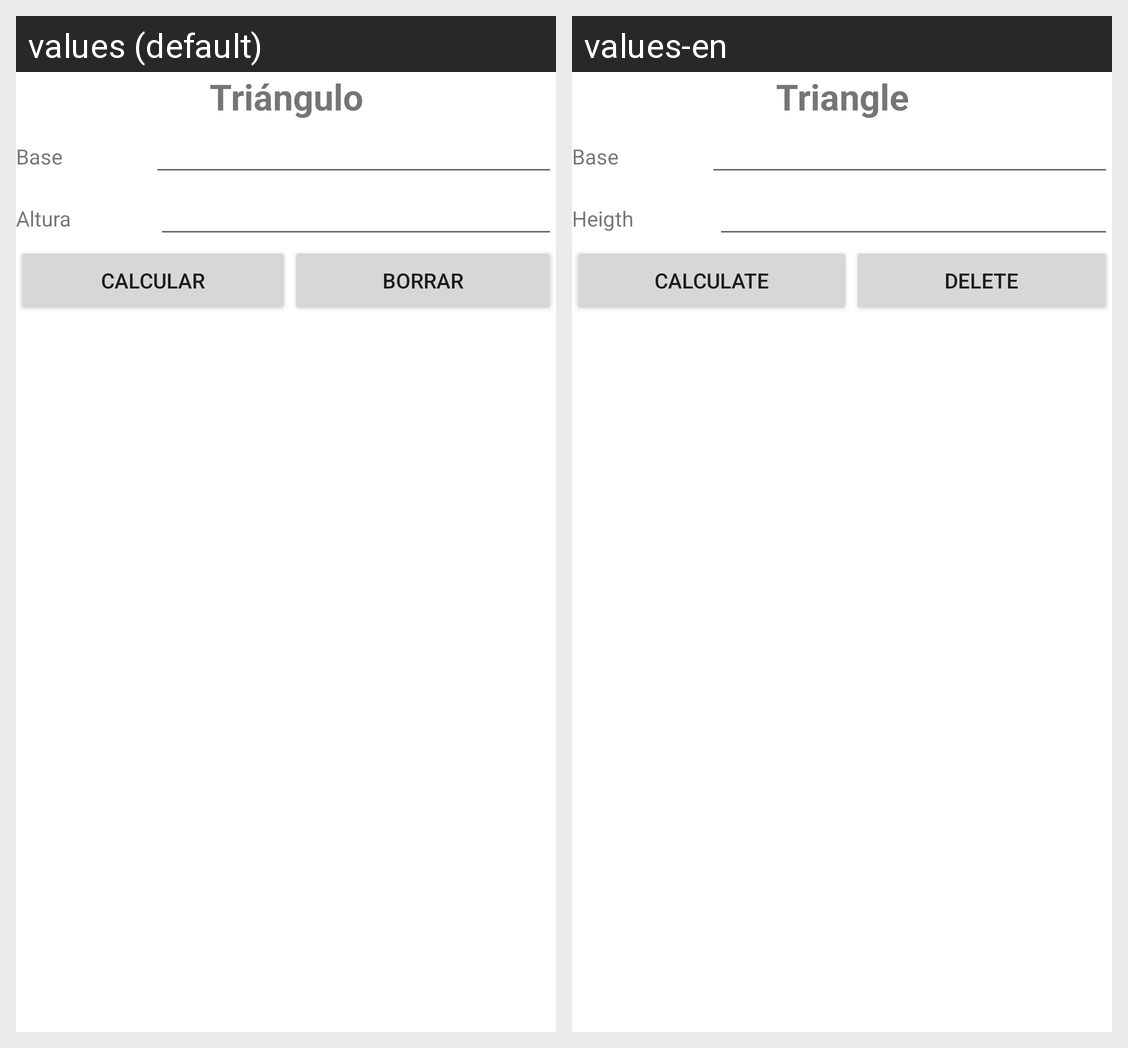

Here is an Android app screen in its default locale and in the app's own translations. Write out the translated-string differences for the strings that appear on this screen.
Android screen res/layout/activity_area_triangulo.xml rendered under 2 locales, left to right: values (default), values-en. Device: Nexus 5 (rendered at 1080×1920; each locale shown at half size, 540×960, under a caption strip naming it); theme Theme.Figuras.
Strings drawn on this screen, with the default value and each locale's value (text and hints the layout hard-codes, and strings that could not be matched under every locale, appear in the picture but are not listed):

triangulo
  values: Triángulo
  values-en: Triangle

base
  values: Base
  values-en: Base

altura
  values: Altura
  values-en: Heigth

calcular
  values: Calcular
  values-en: Calculate

borrar
  values: Borrar
  values-en: Delete
